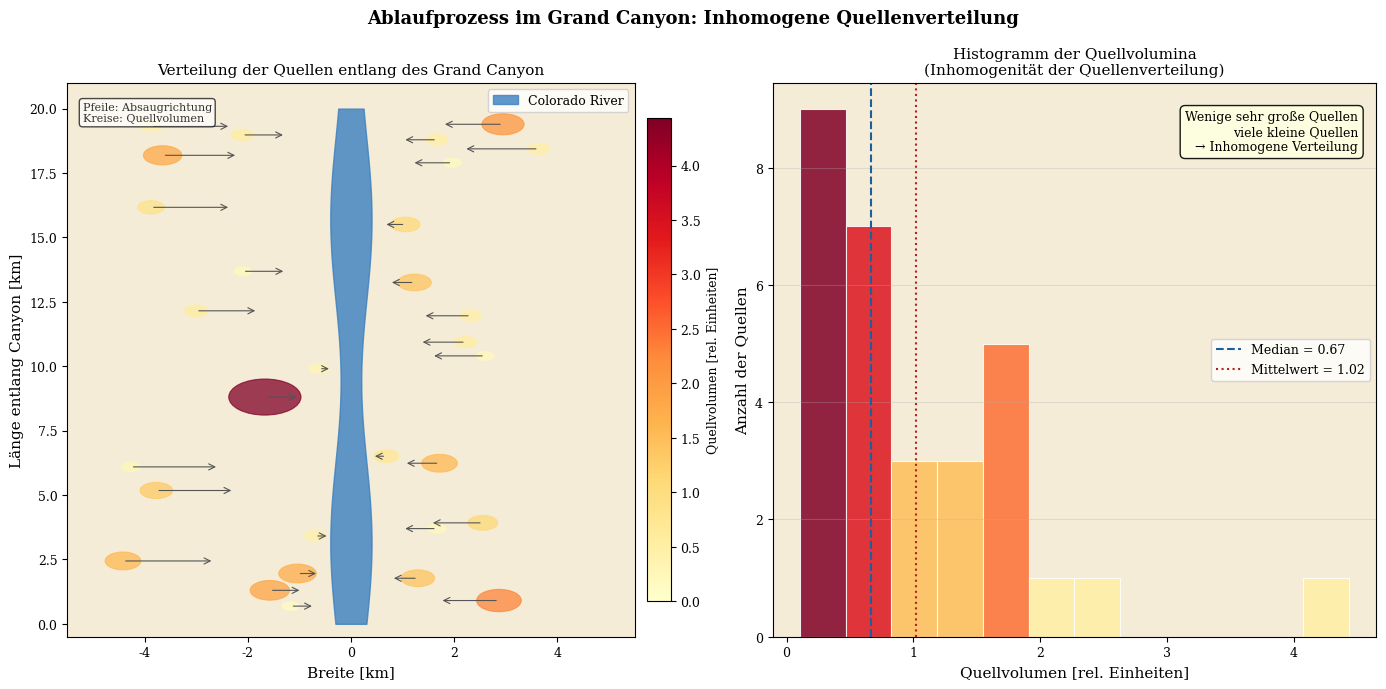
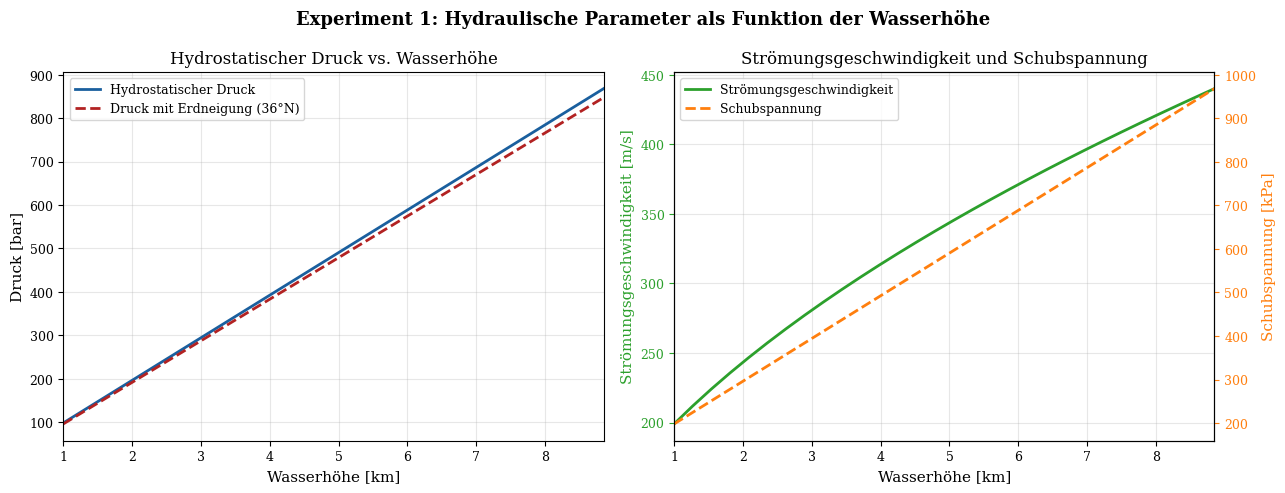
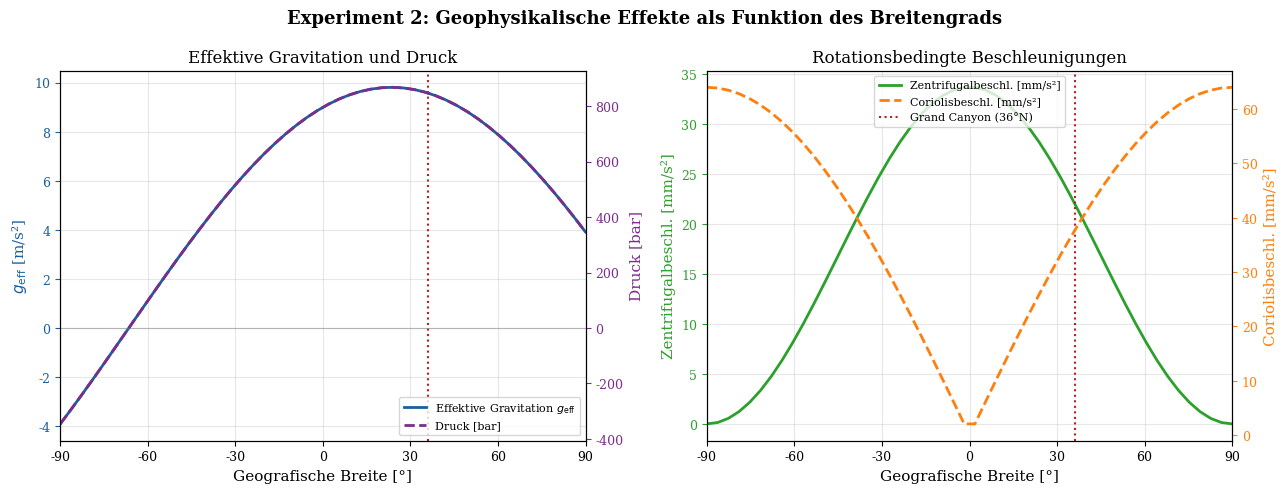
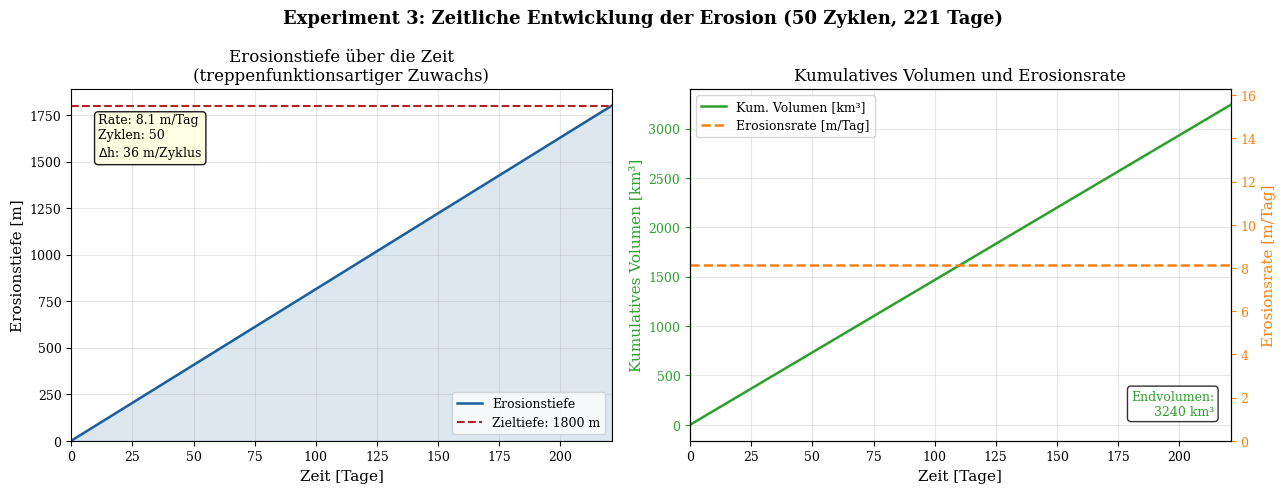
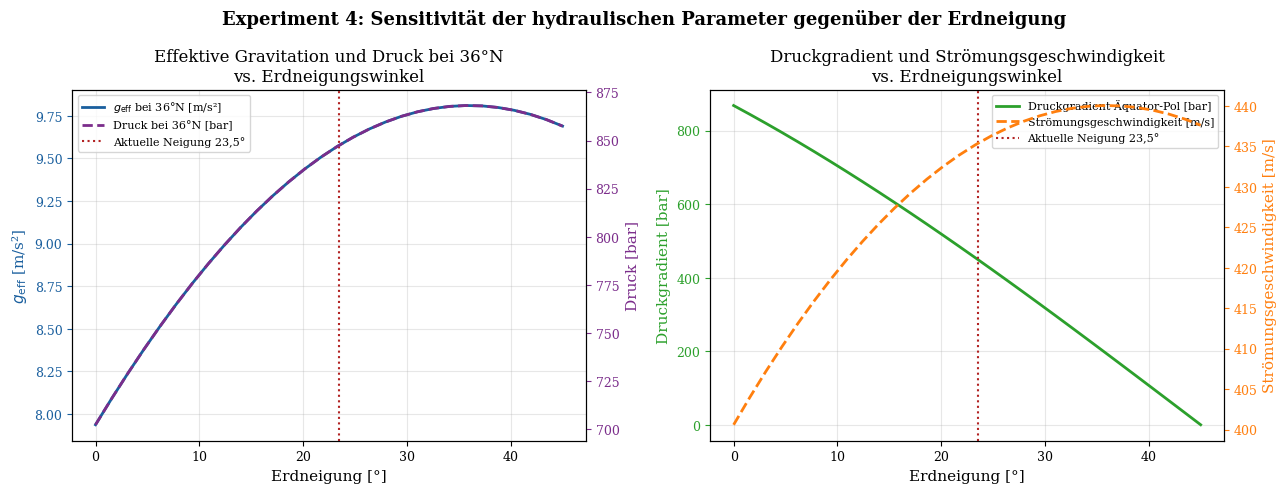
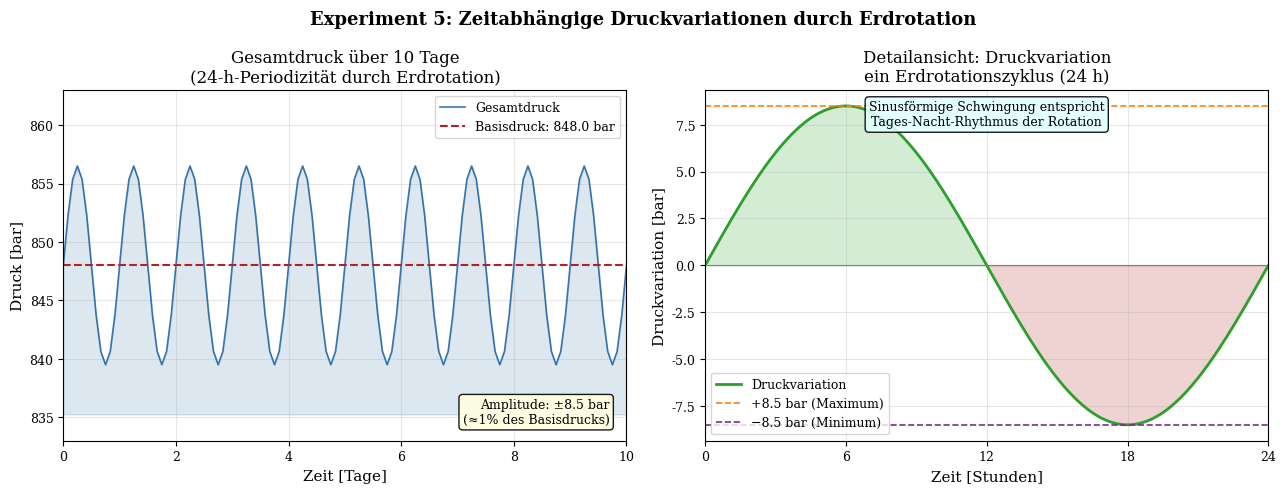
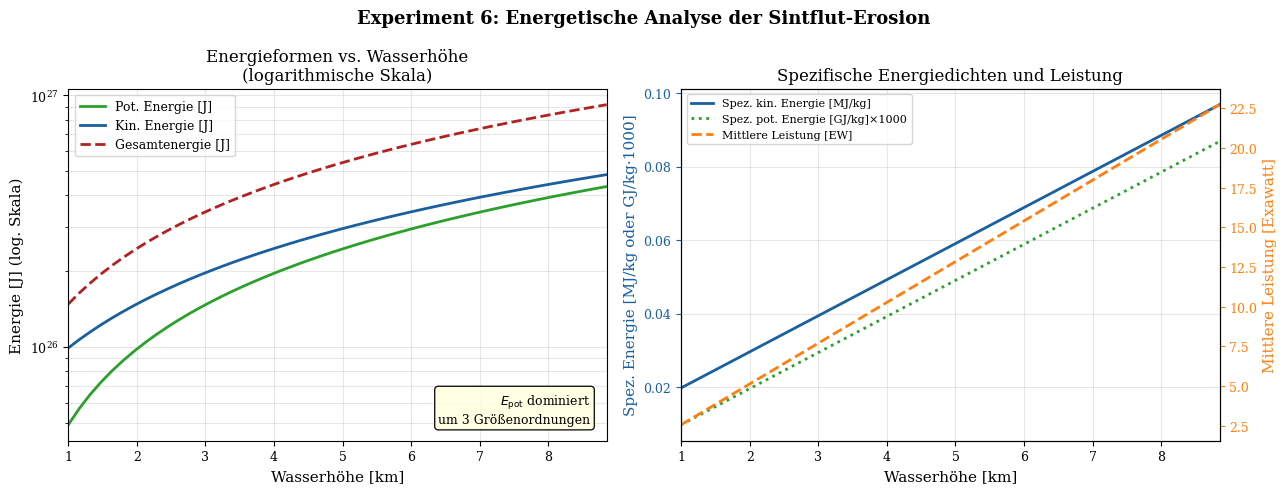

The matplotlib source for these figures, in order:
#!/usr/bin/env python3
"""Generate all missing plots for cnyn.tex."""

import numpy as np
import matplotlib
matplotlib.use('Agg')
import matplotlib.pyplot as plt
import matplotlib.patches as mpatches
import matplotlib.gridspec as gridspec
from matplotlib.patches import FancyArrowPatch, Circle
import warnings
warnings.filterwarnings('ignore')

# Common style
plt.rcParams.update({
    'font.family': 'serif',
    'font.size': 11,
    'axes.titlesize': 12,
    'axes.labelsize': 11,
    'legend.fontsize': 9,
    'xtick.labelsize': 9,
    'ytick.labelsize': 9,
    'figure.dpi': 150,
})

OUTDIR = ''

# ── PLOT 1: grand_canyon_ablaufprozess ────────────────────────────────────────

def make_ablaufprozess():
    fig, (ax1, ax2) = plt.subplots(1, 2, figsize=(14, 7))
    fig.suptitle('Ablaufprozess im Grand Canyon: Inhomogene Quellenverteilung',
                 fontsize=13, fontweight='bold')

    np.random.seed(42)
    n_sources = 30
    # Place sources along the canyon flanks
    x_pos = np.concatenate([
        np.random.uniform(-4.5, -0.5, n_sources // 2),
        np.random.uniform(0.5, 4.5, n_sources // 2),
    ])
    y_pos = np.random.uniform(0, 20, n_sources)
    volumes = np.random.exponential(scale=1.0, size=n_sources) + 0.1
    volumes_norm = volumes / volumes.max()

    # Left panel: map view
    ax1.set_facecolor('#F5ECD7')
    # Colorado River (center)
    river_y = np.linspace(0, 20, 200)
    river_width = 0.3 + 0.1 * np.sin(river_y * 0.5)
    ax1.fill_betweenx(river_y, -river_width, river_width, color='#3A7FC1', alpha=0.8,
                      label='Colorado River')

    # Source circles
    cmap = plt.cm.YlOrRd
    for i in range(n_sources):
        radius = 0.15 + volumes_norm[i] * 0.55
        color = cmap(volumes_norm[i])
        circle = Circle((x_pos[i], y_pos[i]), radius, color=color, alpha=0.75,
                         linewidth=0.8, edgecolor='#333')
        ax1.add_patch(circle)
        # Arrow pointing toward center river
        dx = -x_pos[i] * 0.4
        dy = 0.0
        ax1.annotate('', xy=(x_pos[i] + dx, y_pos[i] + dy),
                     xytext=(x_pos[i], y_pos[i]),
                     arrowprops=dict(arrowstyle='->', color='#555', lw=0.8))

    # Legend for sources
    sm = plt.cm.ScalarMappable(cmap=cmap, norm=plt.Normalize(vmin=0, vmax=volumes.max()))
    sm.set_array([])
    cbar = fig.colorbar(sm, ax=ax1, fraction=0.04, pad=0.02)
    cbar.set_label('Quellvolumen [rel. Einheiten]', fontsize=9)

    ax1.set_xlim(-5.5, 5.5)
    ax1.set_ylim(-0.5, 21)
    ax1.set_xlabel('Breite [km]')
    ax1.set_ylabel('Länge entlang Canyon [km]')
    ax1.set_title('Verteilung der Quellen entlang des Grand Canyon', fontsize=11)
    river_patch = mpatches.Patch(color='#3A7FC1', alpha=0.8, label='Colorado River')
    ax1.legend(handles=[river_patch], loc='upper right', fontsize=9)
    ax1.text(-5.2, 19.5, 'Pfeile: Absaugrichtung\nKreise: Quellvolumen',
             fontsize=8, color='#333',
             bbox=dict(boxstyle='round,pad=0.3', facecolor='white', alpha=0.7))

    # Right panel: histogram of source volumes
    ax2.set_facecolor('#F5ECD7')
    n_bins = 12
    counts, edges, patches = ax2.hist(volumes, bins=n_bins, color='#E07B39', edgecolor='white',
                                       linewidth=0.8, alpha=0.85)
    # Color by bin height
    norm = plt.Normalize(counts.min(), counts.max())
    for p, c in zip(patches, counts):
        p.set_facecolor(plt.cm.YlOrRd(norm(c)))

    ax2.set_xlabel('Quellvolumen [rel. Einheiten]')
    ax2.set_ylabel('Anzahl der Quellen')
    ax2.set_title('Histogramm der Quellvolumina\n(Inhomogenität der Quellenverteilung)', fontsize=11)
    ax2.axvline(np.median(volumes), color='#1A5F9E', linewidth=1.5, linestyle='--',
                label=f'Median = {np.median(volumes):.2f}')
    ax2.axvline(np.mean(volumes), color='#B22222', linewidth=1.5, linestyle=':',
                label=f'Mittelwert = {np.mean(volumes):.2f}')
    ax2.legend(fontsize=9)
    ax2.text(0.97, 0.95,
             'Wenige sehr große Quellen\nviele kleine Quellen\n→ Inhomogene Verteilung',
             transform=ax2.transAxes, ha='right', va='top', fontsize=9,
             bbox=dict(boxstyle='round,pad=0.4', facecolor='lightyellow', alpha=0.9))
    ax2.grid(axis='y', alpha=0.3)

    plt.tight_layout()
    fig.savefig(OUTDIR + 'grand_canyon_ablaufprozess.pdf', bbox_inches='tight')
    plt.close(fig)
    print('✓ grand_canyon_ablaufprozess.pdf')


# ── PLOT 2: exp1_height_variation ─────────────────────────────────────────────

def make_exp1():
    H = np.linspace(1000, 8850, 30)
    rho = 1000.0
    g = 9.81
    alpha = np.radians(23.5)
    theta = np.radians(36)  # Grand Canyon
    P_sog = 1e7  # Pa

    P_hydro = rho * g * H          # Pa
    g_eff = g * np.cos(theta - alpha)
    P_tilt = rho * g_eff * H       # Pa

    v = np.sqrt(2 * (P_hydro + P_sog) / rho)
    Cf = 0.01
    tau = 0.5 * rho * Cf * v**2

    fig, (ax1, ax2) = plt.subplots(1, 2, figsize=(13, 5))
    fig.suptitle('Experiment 1: Hydraulische Parameter als Funktion der Wasserhöhe',
                 fontsize=13, fontweight='bold')

    ax1.plot(H / 1000, P_hydro / 1e5, color='#1A5F9E', linewidth=2, label='Hydrostatischer Druck')
    ax1.plot(H / 1000, P_tilt / 1e5, color='#B22222', linewidth=2, linestyle='--',
             label='Druck mit Erdneigung (36°N)')
    ax1.set_xlabel('Wasserhöhe [km]')
    ax1.set_ylabel('Druck [bar]')
    ax1.set_title('Hydrostatischer Druck vs. Wasserhöhe')
    ax1.legend()
    ax1.grid(alpha=0.3)
    ax1.set_xlim(1, 8.85)

    ax2_left = ax2
    ax2_right = ax2.twinx()
    l1, = ax2_left.plot(H / 1000, v, color='#2CA02C', linewidth=2, label='Strömungsgeschwindigkeit')
    l2, = ax2_right.plot(H / 1000, tau / 1e3, color='#FF7F0E', linewidth=2, linestyle='--',
                         label='Schubspannung')
    ax2_left.set_xlabel('Wasserhöhe [km]')
    ax2_left.set_ylabel('Strömungsgeschwindigkeit [m/s]', color='#2CA02C')
    ax2_right.set_ylabel('Schubspannung [kPa]', color='#FF7F0E')
    ax2.set_title('Strömungsgeschwindigkeit und Schubspannung')
    ax2_left.tick_params(axis='y', colors='#2CA02C')
    ax2_right.tick_params(axis='y', colors='#FF7F0E')
    lines = [l1, l2]
    labels = [l.get_label() for l in lines]
    ax2.legend(lines, labels, loc='upper left')
    ax2.grid(alpha=0.3)
    ax2_left.set_xlim(1, 8.85)

    plt.tight_layout()
    fig.savefig(OUTDIR + 'exp1_height_variation.pdf', bbox_inches='tight')
    plt.close(fig)
    print('✓ exp1_height_variation.pdf')


# ── PLOT 3: exp2_latitude_comparison ──────────────────────────────────────────

def make_exp2():
    theta_deg = np.linspace(-90, 90, 50)
    theta = np.radians(theta_deg)
    alpha = np.radians(23.5)
    g = 9.81
    rho = 1000.0
    H = 8850.0

    g_eff = g * np.cos(theta - alpha)
    P = rho * g_eff * H / 1e5  # bar

    omega = 2 * np.pi / 86400
    R = 6.371e6
    v = 440.0
    a_centri = omega**2 * R * np.cos(theta)**2
    a_coriolis = 2 * omega * v * np.abs(np.sin(theta))

    fig, (ax1, ax2) = plt.subplots(1, 2, figsize=(13, 5))
    fig.suptitle('Experiment 2: Geophysikalische Effekte als Funktion des Breitengrads',
                 fontsize=13, fontweight='bold')

    ax1_right = ax1.twinx()
    l1, = ax1.plot(theta_deg, g_eff, color='#1A5F9E', linewidth=2,
                   label='Effektive Gravitation $g_{\\mathrm{eff}}$')
    l2, = ax1_right.plot(theta_deg, P, color='#7B2D8B', linewidth=2, linestyle='--',
                         label='Druck [bar]')
    ax1.axvline(36, color='#B22222', linewidth=1.5, linestyle=':', label='Grand Canyon (36°N)')
    ax1.axhline(0, color='gray', linewidth=0.8, linestyle='-', alpha=0.5)
    ax1.set_xlabel('Geografische Breite [°]')
    ax1.set_ylabel('$g_{\\mathrm{eff}}$ [m/s²]', color='#1A5F9E')
    ax1_right.set_ylabel('Druck [bar]', color='#7B2D8B')
    ax1.tick_params(axis='y', colors='#1A5F9E')
    ax1_right.tick_params(axis='y', colors='#7B2D8B')
    ax1.set_title('Effektive Gravitation und Druck')
    ax1.set_xlim(-90, 90)
    ax1.set_xticks([-90, -60, -30, 0, 30, 60, 90])
    lines = [l1, l2] + [ax1.get_lines()[-1]]
    labels = [l.get_label() for l in lines]
    ax1.legend(lines, labels, loc='lower right', fontsize=8)
    ax1.grid(alpha=0.3)

    ax2_right = ax2.twinx()
    l3, = ax2.plot(theta_deg, a_centri * 1000, color='#2CA02C', linewidth=2,
                   label='Zentrifugalbeschl. [mm/s²]')
    l4, = ax2_right.plot(theta_deg, a_coriolis * 1000, color='#FF7F0E', linewidth=2, linestyle='--',
                         label='Coriolisbeschl. [mm/s²]')
    ax2.axvline(36, color='#B22222', linewidth=1.5, linestyle=':', label='Grand Canyon (36°N)')
    ax2.set_xlabel('Geografische Breite [°]')
    ax2.set_ylabel('Zentrifugalbeschl. [mm/s²]', color='#2CA02C')
    ax2_right.set_ylabel('Coriolisbeschl. [mm/s²]', color='#FF7F0E')
    ax2.tick_params(axis='y', colors='#2CA02C')
    ax2_right.tick_params(axis='y', colors='#FF7F0E')
    ax2.set_title('Rotationsbedingte Beschleunigungen')
    ax2.set_xlim(-90, 90)
    ax2.set_xticks([-90, -60, -30, 0, 30, 60, 90])
    lines2 = [l3, l4] + [ax2.get_lines()[-1]]
    labels2 = [l.get_label() for l in lines2]
    ax2.legend(lines2, labels2, loc='upper center', fontsize=8)
    ax2.grid(alpha=0.3)

    plt.tight_layout()
    fig.savefig(OUTDIR + 'exp2_latitude_comparison.pdf', bbox_inches='tight')
    plt.close(fig)
    print('✓ exp2_latitude_comparison.pdf')


# ── PLOT 4: exp3_erosion_timeline ─────────────────────────────────────────────

def make_exp3():
    n_cycles = 50
    t_total = 221  # days
    H_final = 1800  # m
    canyon_width = 20  # km
    canyon_depth_final = H_final

    t_cycle = t_total / n_cycles
    h_per_cycle = H_final / n_cycles

    # Staircase (treppenfunktion)
    t_stairs = [0]
    h_stairs = [0]
    for i in range(n_cycles):
        t_stairs.append(i * t_cycle)
        h_stairs.append(i * h_per_cycle)
        t_stairs.append((i + 1) * t_cycle)
        h_stairs.append((i + 1) * h_per_cycle)

    t_arr = np.array(t_stairs)
    h_arr = np.array(h_stairs)

    # Volume: pyramid-ish: V = (1/2) * width * depth * length
    # simplified: V proportional to depth^2
    vol_cum = (h_arr / H_final)**1.0 * 3240  # km³

    # Erosion rate: constant at h_per_cycle / t_cycle m/day
    rate = h_per_cycle / t_cycle  # m/day

    fig, (ax1, ax2) = plt.subplots(1, 2, figsize=(13, 5))
    fig.suptitle('Experiment 3: Zeitliche Entwicklung der Erosion (50 Zyklen, 221 Tage)',
                 fontsize=13, fontweight='bold')

    ax1.plot(t_arr, h_arr, color='#1A5F9E', linewidth=1.8, label='Erosionstiefe')
    ax1.axhline(H_final, color='#B22222', linewidth=1.5, linestyle='--',
                label=f'Zieltiefe: {H_final} m')
    ax1.fill_between(t_arr, 0, h_arr, alpha=0.15, color='#1A5F9E')
    ax1.set_xlabel('Zeit [Tage]')
    ax1.set_ylabel('Erosionstiefe [m]')
    ax1.set_title('Erosionstiefe über die Zeit\n(treppenfunktionsartiger Zuwachs)')
    ax1.legend()
    ax1.grid(alpha=0.3)
    ax1.set_xlim(0, t_total)
    ax1.set_ylim(0, H_final * 1.05)
    ax1.text(t_total * 0.05, H_final * 0.85,
             f'Rate: {rate:.1f} m/Tag\nZyklen: {n_cycles}\n$\\Delta$h: {h_per_cycle:.0f} m/Zyklus',
             fontsize=9, bbox=dict(boxstyle='round,pad=0.3', facecolor='lightyellow', alpha=0.9))

    ax2_right = ax2.twinx()
    # smooth cumulative volume with staircase
    l1, = ax2.plot(t_arr, vol_cum / 1000 * 1000, color='#2CA02C', linewidth=1.8,
                   label='Kum. Volumen [km³]')
    # Erosion rate (constant)
    t_mid = np.linspace(0, t_total, 200)
    rate_arr = np.full_like(t_mid, rate)
    l2, = ax2_right.plot(t_mid, rate_arr, color='#FF7F0E', linewidth=1.8, linestyle='--',
                         label='Erosionsrate [m/Tag]')
    ax2.set_xlabel('Zeit [Tage]')
    ax2.set_ylabel('Kumulatives Volumen [km³]', color='#2CA02C')
    ax2_right.set_ylabel('Erosionsrate [m/Tag]', color='#FF7F0E')
    ax2.tick_params(axis='y', colors='#2CA02C')
    ax2_right.tick_params(axis='y', colors='#FF7F0E')
    ax2.set_title('Kumulatives Volumen und Erosionsrate')
    ax2.set_xlim(0, t_total)
    lines = [l1, l2]
    labels = [l.get_label() for l in lines]
    ax2.legend(lines, labels, loc='upper left')
    ax2.grid(alpha=0.3)
    ax2_right.set_ylim(0, rate * 2)
    ax2.text(t_total * 0.97, 100,
             f'Endvolumen:\n3240 km³',
             ha='right', fontsize=9, color='#2CA02C',
             bbox=dict(boxstyle='round,pad=0.3', facecolor='white', alpha=0.8))

    plt.tight_layout()
    fig.savefig(OUTDIR + 'exp3_erosion_timeline.pdf', bbox_inches='tight')
    plt.close(fig)
    print('✓ exp3_erosion_timeline.pdf')


# ── PLOT 5: exp4_tilt_sensitivity ─────────────────────────────────────────────

def make_exp4():
    tilt_deg = np.linspace(0, 45, 30)
    tilt = np.radians(tilt_deg)
    g = 9.81
    rho = 1000.0
    H = 8850.0
    theta_gc = np.radians(36)  # Grand Canyon
    P_sog = 1e7

    g_eff_gc = g * np.cos(theta_gc - tilt)  # effective g at Grand Canyon
    P_gc = rho * g_eff_gc * H / 1e5  # bar

    # Pressure gradient: equator (theta=0) to north pole (theta=90)
    g_eff_eq = g * np.cos(np.radians(0) - tilt)
    g_eff_pole = g * np.cos(np.radians(90) - tilt)
    dP = rho * (g_eff_eq - g_eff_pole) * H / 1e5  # bar

    v_total = np.sqrt(2 * (rho * g_eff_gc * H + P_sog) / rho)

    fig, (ax1, ax2) = plt.subplots(1, 2, figsize=(13, 5))
    fig.suptitle('Experiment 4: Sensitivität der hydraulischen Parameter gegenüber der Erdneigung',
                 fontsize=13, fontweight='bold')

    ax1_right = ax1.twinx()
    l1, = ax1.plot(tilt_deg, g_eff_gc, color='#1A5F9E', linewidth=2,
                   label='$g_{\\mathrm{eff}}$ bei 36°N [m/s²]')
    l2, = ax1_right.plot(tilt_deg, P_gc, color='#7B2D8B', linewidth=2, linestyle='--',
                         label='Druck bei 36°N [bar]')
    ax1.axvline(23.5, color='#B22222', linewidth=1.5, linestyle=':', label='Aktuelle Neigung 23,5°')
    ax1.set_xlabel('Erdneigung [°]')
    ax1.set_ylabel('$g_{\\mathrm{eff}}$ [m/s²]', color='#1A5F9E')
    ax1_right.set_ylabel('Druck [bar]', color='#7B2D8B')
    ax1.tick_params(axis='y', colors='#1A5F9E')
    ax1_right.tick_params(axis='y', colors='#7B2D8B')
    ax1.set_title('Effektive Gravitation und Druck bei 36°N\nvs. Erdneigungswinkel')
    lines = [l1, l2] + [ax1.get_lines()[-1]]
    labels = [l.get_label() for l in lines]
    ax1.legend(lines, labels, fontsize=8)
    ax1.grid(alpha=0.3)

    ax2_right = ax2.twinx()
    l3, = ax2.plot(tilt_deg, dP, color='#2CA02C', linewidth=2,
                   label='Druckgradient Äquator-Pol [bar]')
    l4, = ax2_right.plot(tilt_deg, v_total, color='#FF7F0E', linewidth=2, linestyle='--',
                         label='Strömungsgeschwindigkeit [m/s]')
    ax2.axvline(23.5, color='#B22222', linewidth=1.5, linestyle=':', label='Aktuelle Neigung 23,5°')
    ax2.set_xlabel('Erdneigung [°]')
    ax2.set_ylabel('Druckgradient [bar]', color='#2CA02C')
    ax2_right.set_ylabel('Strömungsgeschwindigkeit [m/s]', color='#FF7F0E')
    ax2.tick_params(axis='y', colors='#2CA02C')
    ax2_right.tick_params(axis='y', colors='#FF7F0E')
    ax2.set_title('Druckgradient und Strömungsgeschwindigkeit\nvs. Erdneigungswinkel')
    lines2 = [l3, l4] + [ax2.get_lines()[-1]]
    labels2 = [l.get_label() for l in lines2]
    ax2.legend(lines2, labels2, fontsize=8)
    ax2.grid(alpha=0.3)

    plt.tight_layout()
    fig.savefig(OUTDIR + 'exp4_tilt_sensitivity.pdf', bbox_inches='tight')
    plt.close(fig)
    print('✓ exp4_tilt_sensitivity.pdf')


# ── PLOT 6: exp5_time_dependent_pressure ──────────────────────────────────────

def make_exp5():
    # 10 days with 2-hour resolution
    dt = 2 / 24  # days
    t_total_days = 10
    t = np.arange(0, t_total_days + dt, dt)

    P_base = 848.0  # bar
    amp = 8.5       # bar
    P_total = P_base + amp * np.sin(2 * np.pi * t)

    # Single day detail
    t_day = np.linspace(0, 1, 200)
    P_day = amp * np.sin(2 * np.pi * t_day)

    fig, (ax1, ax2) = plt.subplots(1, 2, figsize=(13, 5))
    fig.suptitle('Experiment 5: Zeitabhängige Druckvariationen durch Erdrotation',
                 fontsize=13, fontweight='bold')

    ax1.plot(t, P_total, color='#1A5F9E', linewidth=1.2, alpha=0.85, label='Gesamtdruck')
    ax1.axhline(P_base, color='#B22222', linewidth=1.5, linestyle='--',
                label=f'Basisdruck: {P_base} bar')
    ax1.fill_between(t, P_base - amp * 1.5, P_total, alpha=0.15, color='#1A5F9E')
    ax1.set_xlabel('Zeit [Tage]')
    ax1.set_ylabel('Druck [bar]')
    ax1.set_title('Gesamtdruck über 10 Tage\n(24-h-Periodizität durch Erdrotation)')
    ax1.legend()
    ax1.grid(alpha=0.3)
    ax1.set_xlim(0, t_total_days)
    ax1.set_ylim(P_base - 15, P_base + 15)
    ax1.text(0.97, 0.05,
             f'Amplitude: ±{amp} bar\n(≈1% des Basisdrucks)',
             transform=ax1.transAxes, ha='right', fontsize=9,
             bbox=dict(boxstyle='round,pad=0.3', facecolor='lightyellow', alpha=0.9))

    ax2.plot(t_day * 24, P_day, color='#2CA02C', linewidth=2, label='Druckvariation')
    ax2.fill_between(t_day * 24, 0, P_day, where=(P_day > 0), alpha=0.2, color='#2CA02C')
    ax2.fill_between(t_day * 24, 0, P_day, where=(P_day < 0), alpha=0.2, color='#B22222')
    ax2.axhline(0, color='gray', linewidth=0.8)
    ax2.axhline(amp, color='#FF7F0E', linewidth=1.2, linestyle='--',
                label=f'+{amp} bar (Maximum)')
    ax2.axhline(-amp, color='#7B2D8B', linewidth=1.2, linestyle='--',
                label=f'−{amp} bar (Minimum)')
    ax2.set_xlabel('Zeit [Stunden]')
    ax2.set_ylabel('Druckvariation [bar]')
    ax2.set_title(f'Detailansicht: Druckvariation\nein Erdrotationszyklus (24 h)')
    ax2.legend(fontsize=9)
    ax2.grid(alpha=0.3)
    ax2.set_xlim(0, 24)
    ax2.set_xticks([0, 6, 12, 18, 24])
    ax2.text(0.5, 0.97, 'Sinusförmige Schwingung entspricht\nTages-Nacht-Rhythmus der Rotation',
             transform=ax2.transAxes, ha='center', va='top', fontsize=9,
             bbox=dict(boxstyle='round,pad=0.3', facecolor='lightcyan', alpha=0.9))

    plt.tight_layout()
    fig.savefig(OUTDIR + 'exp5_time_dependent_pressure.pdf', bbox_inches='tight')
    plt.close(fig)
    print('✓ exp5_time_dependent_pressure.pdf')


# ── PLOT 7: exp6_energy_analysis ──────────────────────────────────────────────

def make_exp6():
    H = np.linspace(1000, 8850, 50)
    rho = 1000.0
    g = 9.81
    V_global = 5e18  # m³
    P_sog = 1e7

    m = rho * V_global  # kg
    v = np.sqrt(2 * (rho * g * H + P_sog) / rho)

    E_pot = m * g * H          # J
    E_kin = 0.5 * m * v**2     # J
    E_tot = E_pot + E_kin

    e_kin_specific = 0.5 * v**2 / 1e6  # MJ/kg
    e_pot_specific = g * H / 1e9       # GJ/kg

    Q = 5.1e12 * v
    P_power = E_pot / (221 * 86400)   # W  average power

    fig, (ax1, ax2) = plt.subplots(1, 2, figsize=(13, 5))
    fig.suptitle('Experiment 6: Energetische Analyse der Sintflut-Erosion',
                 fontsize=13, fontweight='bold')

    ax1.semilogy(H / 1000, E_pot, color='#2CA02C', linewidth=2, label='Pot. Energie [J]')
    ax1.semilogy(H / 1000, E_kin, color='#1A5F9E', linewidth=2, label='Kin. Energie [J]')
    ax1.semilogy(H / 1000, E_tot, color='#B22222', linewidth=2, linestyle='--',
                 label='Gesamtenergie [J]')
    ax1.set_xlabel('Wasserhöhe [km]')
    ax1.set_ylabel('Energie [J] (log. Skala)')
    ax1.set_title('Energieformen vs. Wasserhöhe\n(logarithmische Skala)')
    ax1.legend()
    ax1.grid(alpha=0.3, which='both')
    ax1.set_xlim(1, 8.85)
    ax1.text(0.97, 0.05,
             '$E_{\\mathrm{pot}}$ dominiert\num 3 Größenordnungen',
             transform=ax1.transAxes, ha='right', fontsize=9,
             bbox=dict(boxstyle='round,pad=0.3', facecolor='lightyellow', alpha=0.9))

    ax2_right = ax2.twinx()
    l1, = ax2.plot(H / 1000, e_kin_specific, color='#1A5F9E', linewidth=2,
                   label='Spez. kin. Energie [MJ/kg]')
    l2, = ax2.plot(H / 1000, e_pot_specific * 1000, color='#2CA02C', linewidth=2, linestyle=':',
                   label='Spez. pot. Energie [GJ/kg]×1000')
    l3, = ax2_right.plot(H / 1000, P_power / 1e18, color='#FF7F0E', linewidth=2, linestyle='--',
                         label='Mittlere Leistung [EW]')
    ax2.set_xlabel('Wasserhöhe [km]')
    ax2.set_ylabel('Spez. Energie [MJ/kg oder GJ/kg·1000]', color='#1A5F9E')
    ax2_right.set_ylabel('Mittlere Leistung [Exawatt]', color='#FF7F0E')
    ax2.tick_params(axis='y', colors='#1A5F9E')
    ax2_right.tick_params(axis='y', colors='#FF7F0E')
    ax2.set_title('Spezifische Energiedichten und Leistung')
    lines = [l1, l2, l3]
    labels = [l.get_label() for l in lines]
    ax2.legend(lines, labels, loc='upper left', fontsize=8)
    ax2.grid(alpha=0.3)
    ax2_right.set_xlim(1, 8.85)

    plt.tight_layout()
    fig.savefig(OUTDIR + 'exp6_energy_analysis.pdf', bbox_inches='tight')
    plt.close(fig)
    print('✓ exp6_energy_analysis.pdf')


# ── RUN ALL ───────────────────────────────────────────────────────────────────

if __name__ == '__main__':
    make_ablaufprozess()
    make_exp1()
    make_exp2()
    make_exp3()
    make_exp4()
    make_exp5()
    make_exp6()
    print('\nAlle fehlenden Plots erfolgreich generiert.')
